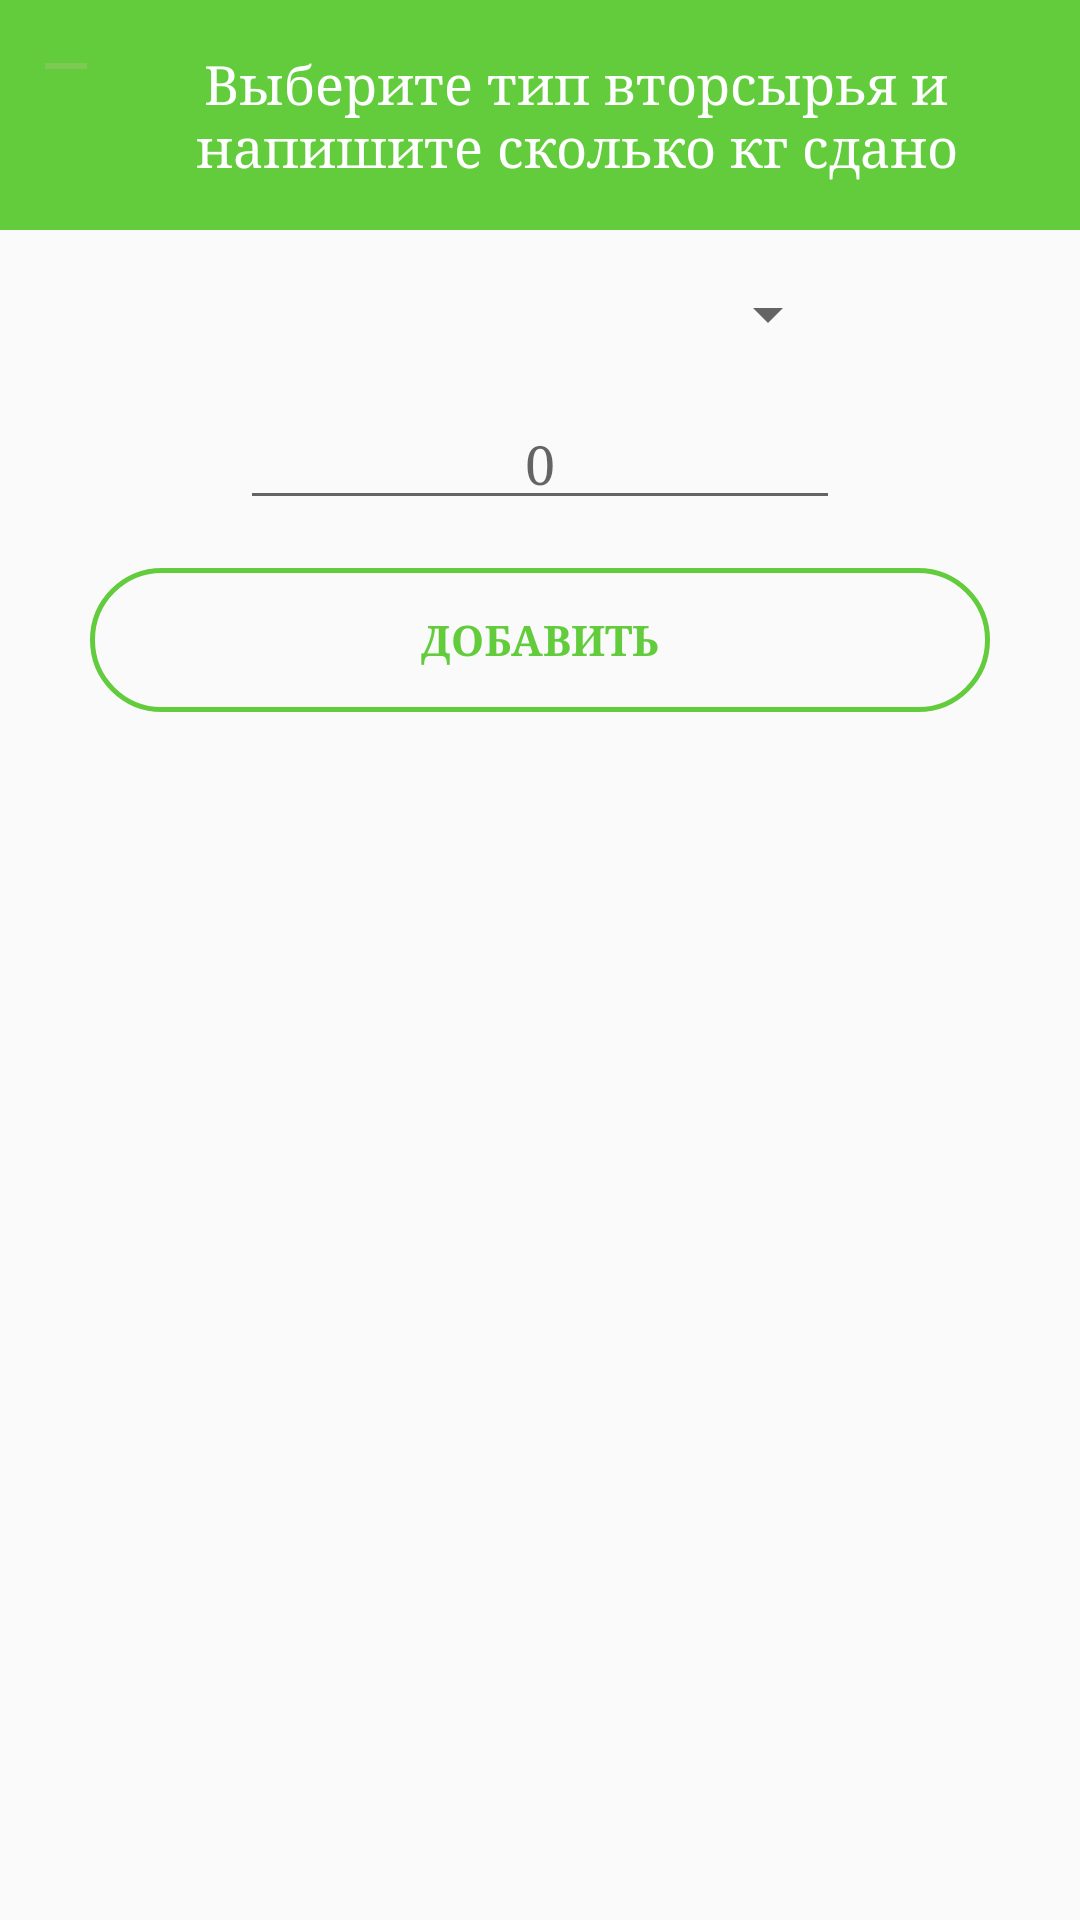

Layout XML and referenced resources for this Android screen:
<!-- AndroidManifest.xml: application theme AppTheme -->
<!-- res/layout/add_waste_item_dialog.xml -->
<?xml version="1.0" encoding="utf-8"?>
<RelativeLayout xmlns:android="http://schemas.android.com/apk/res/android"
                android:layout_width="match_parent"
                android:layout_height="match_parent">

    <RelativeLayout
            android:id="@+id/layout_add_waste_item_dialog_top"
            android:layout_width="match_parent"
            android:layout_height="wrap_content"
            android:layout_alignParentTop="true"
            android:background="@color/mainBackgroundColor">

        <ImageButton
                android:id="@+id/any_btn"
                android:layout_width="wrap_content"
                android:layout_height="wrap_content"
                android:background="@color/transparent"
                android:padding="10dp"
                android:src="@drawable/ic_remove_green" />

        <ImageButton
                android:id="@+id/btn_add_waste_item_dialog_close"
                android:layout_width="wrap_content"
                android:layout_height="wrap_content"
                android:layout_alignParentEnd="true"
                android:background="@color/transparent"
                android:padding="10dp"
                android:src="@drawable/ic_close_white_24dp" />

        <TextView
                android:id="@+id/tv_add_waste_item_dialog_title"
                android:layout_width="200dp"
                android:layout_height="wrap_content"
                android:layout_centerInParent="true"
                android:layout_toStartOf="@+id/btn_add_waste_item_dialog_close"
                android:layout_toEndOf="@+id/any_btn"
                android:gravity="center"
                android:paddingTop="@dimen/standard_16"
                android:paddingBottom="@dimen/standard_16"
                android:text="@string/select_type_write_total"
                android:textColor="@color/white"
                android:textSize="18sp" />
    </RelativeLayout>

    <Spinner
            android:id="@+id/sp_add_waste_item_dialog_passed_trash_id"
            android:layout_width="200dp"
            android:layout_height="wrap_content"
            android:layout_below="@+id/layout_add_waste_item_dialog_top"
            android:layout_centerHorizontal="true"
            android:layout_marginTop="@dimen/standard_16" />

    <EditText
            android:id="@+id/edt_add_waste_item_dialog_passed_trash_total"
            android:layout_width="200dp"
            android:layout_height="wrap_content"
            android:layout_below="@+id/sp_add_waste_item_dialog_passed_trash_id"
            android:layout_centerHorizontal="true"
            android:layout_marginTop="@dimen/standard_16"
            android:gravity="center"
            android:hint="0"
            android:inputType="numberDecimal" />

    <Button
            android:id="@+id/btn_add_waste_item_dialog_add"
            android:layout_width="match_parent"
            android:layout_height="wrap_content"
            android:layout_below="@+id/edt_add_waste_item_dialog_passed_trash_total"
            android:layout_marginLeft="@dimen/standard_30"
            android:layout_marginTop="@dimen/standard_16"
            android:layout_marginRight="@dimen/standard_30"
            android:layout_marginBottom="@dimen/standard_16"
            android:background="@drawable/rounded_bordered_button"
            android:text="@string/add"
            android:textColor="@color/mainBackgroundColor"
            android:textSize="14sp"
            android:textStyle="bold|normal" />
</RelativeLayout>
<!-- resources referenced by this layout -->
<resources>
  <color name="mainBackgroundColor">#62CC3D</color>
  <color name="transparent">#00ffffff</color>
  <color name="white">#ffffff</color>
  <dimen name="standard_16">16dp</dimen>
  <dimen name="standard_30">30dp</dimen>
  <!-- drawable ic_remove_green (drawable) -->
  <vector android:height="24dp" android:tint="#7EC854"
      android:viewportHeight="24.0" android:viewportWidth="24.0"
      android:width="24dp" xmlns:android="http://schemas.android.com/apk/res/android">
      <path android:fillColor="#FF000000" android:pathData="M19,13H5v-2h14v2z"/>
  </vector>
  <!-- drawable rounded_bordered_button (drawable) -->
  <?xml version="1.0" encoding="utf-8"?>
  <shape
      xmlns:android="http://schemas.android.com/apk/res/android"
      android:shape="rectangle">
      <corners android:radius="24dp" />
      <stroke android:width="1.5dp" android:color="#62CC3D"/>
      <solid android:color="@android:color/transparent" />
  </shape>
  <string name="add">Добавить</string>
  <string name="select_type_write_total">Выберите тип вторсырья и напишите сколько кг сдано</string>
  <style name="AppTheme" parent="Theme.AppCompat.Light.DarkActionBar">
          
          <item name="colorPrimary">@color/colorPrimary</item>
          <item name="colorPrimaryDark">@color/colorPrimaryDark</item>
          <item name="colorAccent">@color/colorAccent</item>
          <item name="windowActionBar">false</item>
          <item name="windowNoTitle">true</item>
          <item name="android:typeface">serif</item>
      </style>
  <color name="colorPrimary">#62CC3D</color>
  <color name="colorPrimaryDark">#62CC3D</color>
  <color name="colorAccent">#62CC3D</color>
</resources>
